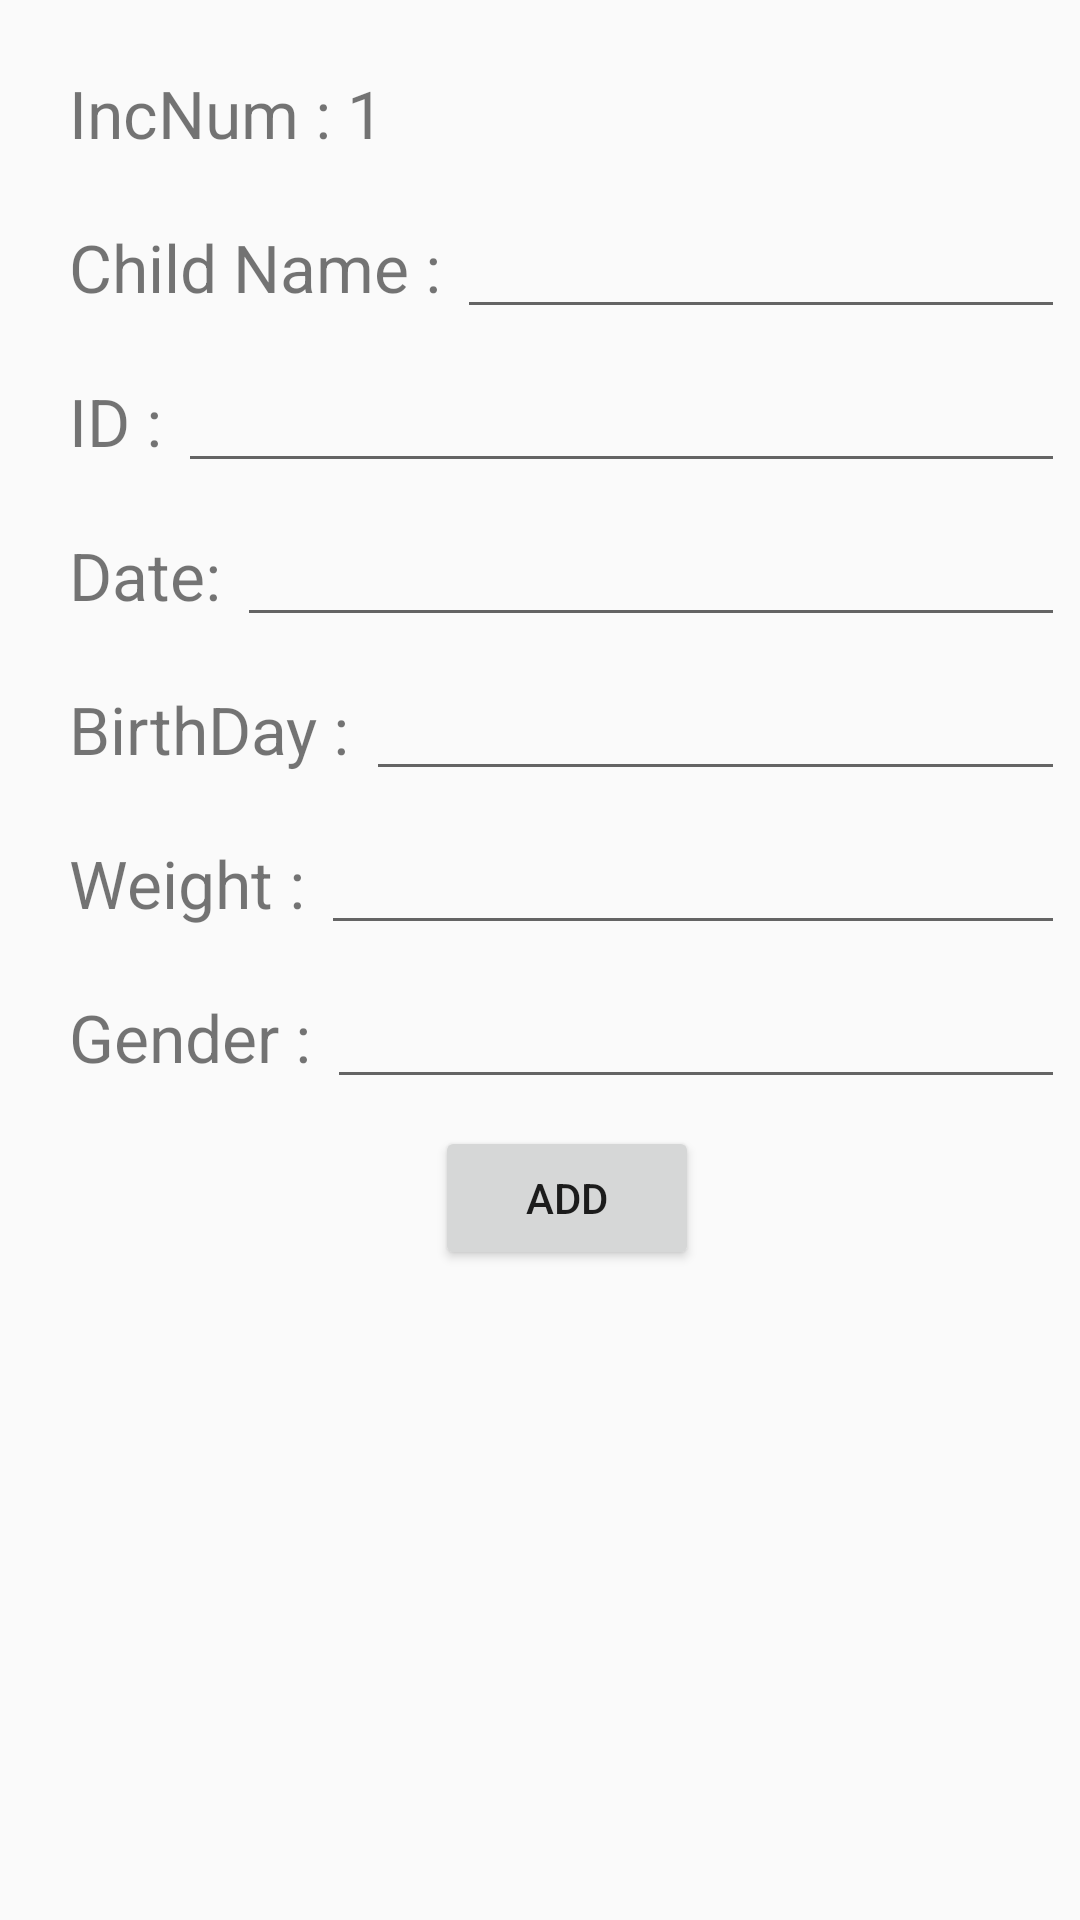

Reconstruct the res/layout file that produces this screen, plus the resources it refers to.
<!-- AndroidManifest.xml: application theme AppTheme -->
<!-- res/layout/activity_add_baby.xml -->
<?xml version="1.0" encoding="utf-8"?>
<LinearLayout xmlns:android="http://schemas.android.com/apk/res/android"
    xmlns:app="http://schemas.android.com/apk/res-auto"
    xmlns:tools="http://schemas.android.com/tools"
    android:layout_width="match_parent"
    android:layout_height="match_parent"
    android:orientation="vertical"
    android:paddingLeft="18dp"
    android:paddingTop="18dp">

    <ScrollView
        android:layout_width="match_parent"
        android:layout_height="match_parent">

        <LinearLayout
            android:layout_width="match_parent"
            android:layout_height="match_parent"
            android:orientation="vertical">

            <LinearLayout
                android:layout_width="match_parent"
                android:layout_height="wrap_content"
                android:orientation="horizontal"
                android:padding="5dp">

                <TextView
                    android:layout_width="wrap_content"
                    android:layout_height="wrap_content"
                    android:text="IncNum : "
                    android:textSize="22dp" />

                <TextView
                    android:id="@+id/IncNum_baby"
                    android:layout_width="match_parent"
                    android:layout_height="wrap_content"
                    android:inputType="text"
                    android:text="1"
                    android:textSize="22dp" />
            </LinearLayout>

            <LinearLayout
                android:layout_width="match_parent"
                android:layout_height="wrap_content"
                android:orientation="horizontal"
                android:padding="5dp">

                <TextView
                    android:layout_width="wrap_content"
                    android:layout_height="wrap_content"
                    android:paddingTop="12dp"
                    android:text="Child Name : "
                    android:textSize="22dp" />

                <EditText
                    android:id="@+id/ChildNam_baby"
                    android:layout_width="match_parent"
                    android:layout_height="wrap_content"
                    android:inputType="text" />
            </LinearLayout>

            <LinearLayout
                android:layout_width="match_parent"
                android:layout_height="wrap_content"
                android:orientation="horizontal"
                android:padding="5dp">

                <TextView
                    android:layout_width="wrap_content"
                    android:layout_height="wrap_content"
                    android:paddingTop="12dp"
                    android:text="ID : "
                    android:textSize="22dp" />

                <EditText
                    android:id="@+id/IdNum_baby"
                    android:layout_width="match_parent"
                    android:layout_height="wrap_content"
                    android:inputType="text" />
            </LinearLayout>

            <LinearLayout
                android:layout_width="match_parent"
                android:layout_height="wrap_content"
                android:orientation="horizontal"
                android:padding="5dp">

                <TextView
                    android:layout_width="wrap_content"
                    android:layout_height="wrap_content"
                    android:paddingTop="12dp"
                    android:text="Date: "
                    android:textSize="22dp" />

                <EditText
                    android:id="@+id/Date_baby"
                    android:layout_width="match_parent"
                    android:layout_height="wrap_content"
                    android:inputType="text" />
            </LinearLayout>

            <LinearLayout
                android:layout_width="match_parent"
                android:layout_height="wrap_content"
                android:orientation="horizontal"
                android:padding="5dp">

                <TextView
                    android:layout_width="wrap_content"
                    android:layout_height="wrap_content"
                    android:paddingTop="12dp"
                    android:text="BirthDay : "
                    android:textSize="22dp" />

                <EditText
                    android:id="@+id/BirthDay_baby"
                    android:layout_width="match_parent"
                    android:layout_height="wrap_content"
                    android:inputType="text" />
            </LinearLayout>

            <LinearLayout
                android:layout_width="match_parent"
                android:layout_height="wrap_content"
                android:orientation="horizontal"
                android:padding="5dp">

                <TextView
                    android:layout_width="wrap_content"
                    android:layout_height="wrap_content"
                    android:paddingTop="12dp"
                    android:text="Weight : "
                    android:textSize="22dp" />

                <EditText
                    android:id="@+id/Weight_baby"
                    android:layout_width="match_parent"
                    android:layout_height="wrap_content"
                    android:inputType="text" />
            </LinearLayout>

            <LinearLayout
                android:layout_width="match_parent"
                android:layout_height="wrap_content"
                android:orientation="horizontal"
                android:padding="5dp">

                <TextView
                    android:layout_width="wrap_content"
                    android:layout_height="wrap_content"
                    android:paddingTop="12dp"
                    android:text="Gender : "
                    android:textSize="22dp" />

                <EditText
                    android:id="@+id/Gender_baby"
                    android:layout_width="match_parent"
                    android:layout_height="wrap_content"
                    android:inputType="text" />
            </LinearLayout>

            <Button
                android:id="@+id/Add_user"
                android:layout_width="wrap_content"
                android:layout_height="wrap_content"
                android:layout_gravity="center"
                android:layout_margin="10dp"
                android:text="Add" />
        </LinearLayout>
    </ScrollView>
</LinearLayout>
<!-- resources referenced by this layout -->
<resources>
  <style name="AppTheme" parent="Theme.AppCompat.Light.DarkActionBar">
          
          <item name="colorPrimary">@color/colorPrimary</item>
          <item name="colorPrimaryDark">@color/colorPrimaryDark</item>
          <item name="colorAccent">@color/colorAccent</item>
      </style>
  <!-- not gathered from this repository: default colours our renderer supplied (Android Studio template values) -->
  <color name="colorPrimary">#FF6200EE</color>
  <color name="colorPrimaryDark">#FF3700B3</color>
  <color name="colorAccent">#FF03DAC5</color>
</resources>
